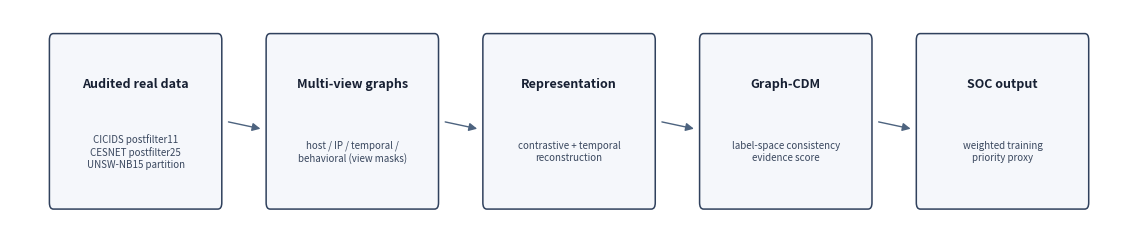

The script that saved this image: (Note: this script raises an exception after producing the figure.)
"""P5-B8: regenerate the Figure 1 method-overview asset.

Removes the stale in-figure draft caption ("Fig1. Graph-CoLD submission-scope
workflow" — the LaTeX caption supersedes it) and updates the dataset/view
labels to the final three-dataset scope (adds UNSW-NB15, renames the UNSW view
to "behavioral"). Style replicates the original d9_submission_lock figure.
"""
from __future__ import annotations

from pathlib import Path


def main() -> None:
    import matplotlib

    matplotlib.use("Agg")
    import matplotlib.pyplot as plt
    from matplotlib.patches import FancyArrowPatch, FancyBboxPatch

    out_pdf = Path("figures/fig1_method_overview.pdf")
    out_png = Path("figures/fig1_method_overview.png")
    labels = [
        ("Audited real data", "CICIDS postfilter11\nCESNET postfilter25\nUNSW-NB15 partition"),
        ("Multi-view graphs", "host / IP / temporal /\nbehavioral (view masks)"),
        ("Representation", "contrastive + temporal\nreconstruction"),
        ("Graph-CDM", "label-space consistency\nevidence score"),
        ("SOC output", "weighted training\npriority proxy"),
    ]
    fig, ax = plt.subplots(figsize=(11.2, 2.4))
    ax.set_xlim(0, 11.2)
    ax.set_ylim(0.35, 1.75)
    ax.axis("off")
    xs = [0.45, 2.65, 4.85, 7.05, 9.25]
    for idx, (x, (title, subtitle)) in enumerate(zip(xs, labels)):
        box = FancyBboxPatch(
            (x, 0.55),
            1.65,
            1.0,
            boxstyle="round,pad=0.05,rounding_size=0.04",
            linewidth=1.1,
            edgecolor="#30415d",
            facecolor="#f5f7fb",
        )
        ax.add_patch(box)
        ax.text(x + 0.825, 1.28, title, ha="center", va="center", fontsize=9.0, weight="bold", color="#172033")
        ax.text(x + 0.825, 0.86, subtitle, ha="center", va="center", fontsize=7.0, color="#39475e", linespacing=1.25)
        if idx < len(xs) - 1:
            ax.add_patch(
                FancyArrowPatch(
                    (x + 1.74, 1.05),
                    (xs[idx + 1] - 0.08, 1.0),
                    arrowstyle="-|>",
                    mutation_scale=12,
                    linewidth=1.0,
                    color="#4d637f",
                )
            )
    fig.tight_layout(pad=0.6)
    fig.savefig(out_pdf, bbox_inches="tight")
    fig.savefig(out_png, dpi=180, bbox_inches="tight")
    plt.close(fig)
    print(f"wrote {out_pdf} and {out_png}")


if __name__ == "__main__":
    main()
